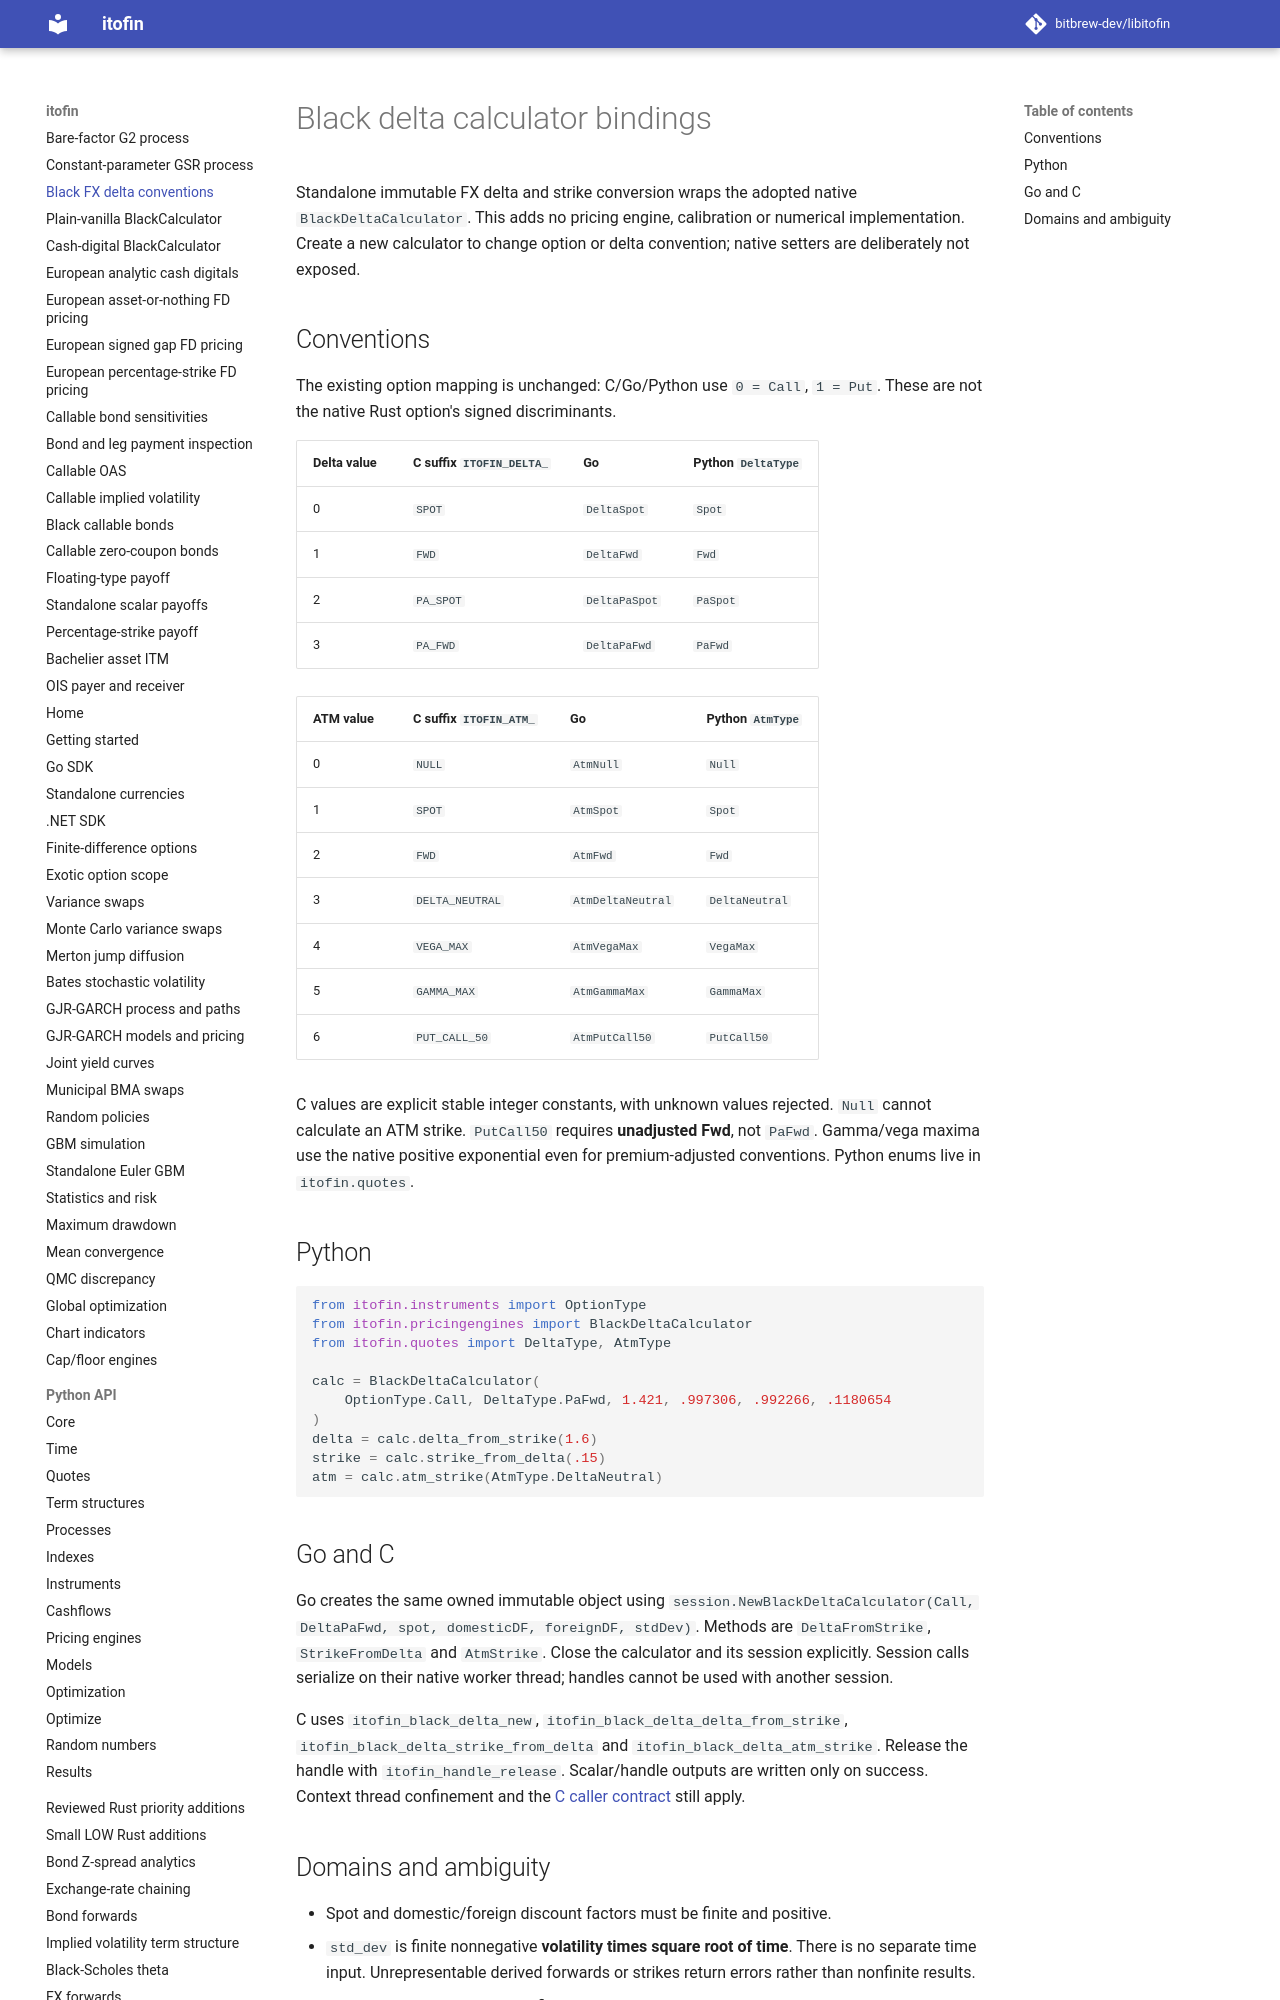

repository: zhangys2/libitofin · page: black-delta-bindings/index.html · generator: mkdocs

# Black delta calculator bindings

Standalone immutable FX delta and strike conversion wraps the adopted native
`BlackDeltaCalculator`. This adds no pricing engine, calibration or numerical
implementation. Create a new calculator to change option or delta convention;
native setters are deliberately not exposed.

## Conventions

The existing option mapping is unchanged: C/Go/Python use `0 = Call`, `1 = Put`.
These are not the native Rust option's signed discriminants.

| Delta value | C suffix `ITOFIN_DELTA_` | Go | Python `DeltaType` |
| --- | --- | --- | --- |
| 0 | `SPOT` | `DeltaSpot` | `Spot` |
| 1 | `FWD` | `DeltaFwd` | `Fwd` |
| 2 | `PA_SPOT` | `DeltaPaSpot` | `PaSpot` |
| 3 | `PA_FWD` | `DeltaPaFwd` | `PaFwd` |

| ATM value | C suffix `ITOFIN_ATM_` | Go | Python `AtmType` |
| --- | --- | --- | --- |
| 0 | `NULL` | `AtmNull` | `Null` |
| 1 | `SPOT` | `AtmSpot` | `Spot` |
| 2 | `FWD` | `AtmFwd` | `Fwd` |
| 3 | `DELTA_NEUTRAL` | `AtmDeltaNeutral` | `DeltaNeutral` |
| 4 | `VEGA_MAX` | `AtmVegaMax` | `VegaMax` |
| 5 | `GAMMA_MAX` | `AtmGammaMax` | `GammaMax` |
| 6 | `PUT_CALL_50` | `AtmPutCall50` | `PutCall50` |

C values are explicit stable integer constants, with unknown values rejected.
`Null` cannot calculate an ATM strike. `PutCall50` requires **unadjusted Fwd**,
not `PaFwd`. Gamma/vega maxima use the native positive exponential even for
premium-adjusted conventions. Python enums live in `itofin.quotes`.

## Python

```python
from itofin.instruments import OptionType
from itofin.pricingengines import BlackDeltaCalculator
from itofin.quotes import DeltaType, AtmType

calc = BlackDeltaCalculator(
    OptionType.Call, DeltaType.PaFwd, 1.421, .997306, .992266, .1180654
)
delta = calc.delta_from_strike(1.6)
strike = calc.strike_from_delta(.15)
atm = calc.atm_strike(AtmType.DeltaNeutral)
```
